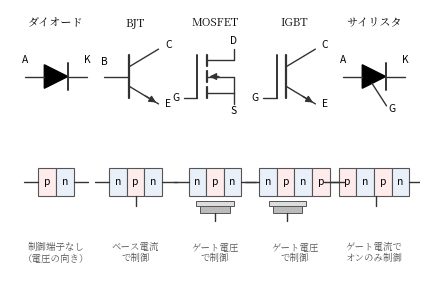

This chart was generated by the following Python code: (Note: this script raises an exception after producing the figure.)
#!/usr/bin/env python3
# fig2.2（第2章）: 本章で扱う5つの半導体スイッチ。回路記号と半導体の層構成，
# 制御のしかたを1枚に並べた見取り図。
import os
import matplotlib
matplotlib.use("Agg")
import matplotlib.pyplot as plt
from matplotlib.patches import Rectangle, Polygon
from matplotlib import font_manager as fm

JP = fm.FontProperties(fname="/usr/share/fonts/opentype/noto/NotoSerifCJK-Regular.ttc")
plt.rcParams["axes.unicode_minus"] = False

BLUE = "#2a5db0"
RED = "#c0392b"
LC = "#333"

fig, ax = plt.subplots(figsize=(4.4, 3.0))

COLS = [1.0, 2.9, 4.8, 6.7, 8.6]   # 各素子の中心x
YSYM = 5.6                          # 記号の中心y
YLAY = 2.9                          # 層構成の中心y

def wire(x0, y0, x1, y1, lw=1.0):
    ax.plot([x0, x1], [y0, y1], color=LC, lw=lw, solid_capstyle="round")

def layers(xc, labels, w=0.42, h=0.7):
    n = len(labels)
    x0 = xc - n * w / 2
    for i, lab in enumerate(labels):
        fc = "#eaf0fa" if lab.startswith("n") else "#fdeceb"
        ax.add_patch(Rectangle((x0 + i * w, YLAY - h / 2), w, h, fc=fc, ec="#555", lw=0.8))
        ax.text(x0 + i * w + w / 2, YLAY, lab, ha="center", va="center", fontsize=7.4)
    wire(x0 - 0.35, YLAY, x0, YLAY)
    wire(x0 + n * w, YLAY, x0 + n * w + 0.35, YLAY)
    return x0, x0 + n * w

# ============ ダイオード ============
xc = COLS[0]
wire(xc - 0.75, YSYM, xc - 0.28, YSYM)
wire(xc + 0.28, YSYM, xc + 0.75, YSYM)
ax.add_patch(Polygon([(xc - 0.28, YSYM + 0.3), (xc - 0.28, YSYM - 0.3), (xc + 0.28, YSYM)],
                     closed=True, fc="black", ec="black"))
wire(xc + 0.28, YSYM - 0.35, xc + 0.28, YSYM + 0.35, lw=1.4)
ax.text(xc - 0.75, YSYM + 0.35, "A", ha="center", fontsize=7.4)
ax.text(xc + 0.75, YSYM + 0.35, "K", ha="center", fontsize=7.4)
layers(xc, ["p", "n"])

# ============ BJT ============
xc = COLS[1]
wire(xc - 0.15, YSYM - 0.55, xc - 0.15, YSYM + 0.55, lw=1.6)   # ベースバー
wire(xc - 0.75, YSYM, xc - 0.15, YSYM)                          # B
wire(xc - 0.15, YSYM + 0.25, xc + 0.55, YSYM + 0.7)             # C
wire(xc - 0.15, YSYM - 0.25, xc + 0.55, YSYM - 0.7)             # E
ax.annotate("", xy=(xc + 0.55, YSYM - 0.7), xytext=(xc + 0.18, YSYM - 0.46),
            arrowprops=dict(arrowstyle="-|>", lw=1.0, color=LC))
ax.text(xc - 0.75, YSYM + 0.3, "B", ha="center", fontsize=7.4)
ax.text(xc + 0.78, YSYM + 0.72, "C", ha="center", fontsize=7.4)
ax.text(xc + 0.78, YSYM - 0.78, "E", ha="center", fontsize=7.4)
x0, x1 = layers(xc, ["n", "p", "n"])
wire(xc, YLAY - 0.35, xc, YLAY - 0.62)   # ベース端子

# ============ MOSFET ============
xc = COLS[2]
wire(xc - 0.42, YSYM - 0.55, xc - 0.42, YSYM + 0.55, lw=1.4)     # ゲート電極
for dy in (-0.42, 0.0, 0.42):                                     # チャネル3分割
    wire(xc - 0.2, YSYM + dy - 0.14, xc - 0.2, YSYM + dy + 0.14, lw=1.6)
wire(xc - 0.75, YSYM - 0.55, xc - 0.42, YSYM - 0.55)              # G
wire(xc - 0.2, YSYM + 0.42, xc + 0.45, YSYM + 0.42)               # D
wire(xc + 0.45, YSYM + 0.42, xc + 0.45, YSYM + 0.7)
wire(xc - 0.2, YSYM - 0.42, xc + 0.45, YSYM - 0.42)               # S
wire(xc + 0.45, YSYM - 0.42, xc + 0.45, YSYM - 0.7)
wire(xc - 0.2, YSYM, xc + 0.45, YSYM)
wire(xc + 0.45, YSYM, xc + 0.45, YSYM - 0.42)
ax.annotate("", xy=(xc - 0.2, YSYM), xytext=(xc + 0.16, YSYM),
            arrowprops=dict(arrowstyle="-|>", lw=1.0, color=LC))
ax.text(xc - 0.85, YSYM - 0.55, "G", ha="right", va="center", fontsize=7.4)
ax.text(xc + 0.45, YSYM + 0.82, "D", ha="center", fontsize=7.4)
ax.text(xc + 0.45, YSYM - 0.95, "S", ha="center", fontsize=7.4)
x0, x1 = layers(xc, ["n", "p", "n"])
ax.add_patch(Rectangle((xc - 0.45, YLAY - 0.62), 0.9, 0.14, fc="#ddd", ec="#555", lw=0.7))
ax.add_patch(Rectangle((xc - 0.35, YLAY - 0.78), 0.7, 0.16, fc="#bbb", ec="#555", lw=0.7))
wire(xc, YLAY - 0.78, xc, YLAY - 0.98)

# ============ IGBT ============
xc = COLS[3]
wire(xc - 0.42, YSYM - 0.55, xc - 0.42, YSYM + 0.55, lw=1.4)     # ゲート
wire(xc - 0.2, YSYM - 0.55, xc - 0.2, YSYM + 0.55, lw=1.6)       # ボディバー
wire(xc - 0.75, YSYM - 0.55, xc - 0.42, YSYM - 0.55)             # G
wire(xc - 0.2, YSYM + 0.25, xc + 0.5, YSYM + 0.7)                # C
wire(xc - 0.2, YSYM - 0.25, xc + 0.5, YSYM - 0.7)                # E
ax.annotate("", xy=(xc + 0.5, YSYM - 0.7), xytext=(xc + 0.14, YSYM - 0.47),
            arrowprops=dict(arrowstyle="-|>", lw=1.0, color=LC))
ax.text(xc - 0.85, YSYM - 0.55, "G", ha="right", va="center", fontsize=7.4)
ax.text(xc + 0.73, YSYM + 0.72, "C", ha="center", fontsize=7.4)
ax.text(xc + 0.73, YSYM - 0.78, "E", ha="center", fontsize=7.4)
x0, x1 = layers(xc, ["n", "p", "n", "p"])
ax.add_patch(Rectangle((xc - 0.62, YLAY - 0.62), 0.9, 0.14, fc="#ddd", ec="#555", lw=0.7))
ax.add_patch(Rectangle((xc - 0.52, YLAY - 0.78), 0.7, 0.16, fc="#bbb", ec="#555", lw=0.7))
wire(xc - 0.17, YLAY - 0.78, xc - 0.17, YLAY - 0.98)

# ============ サイリスタ ============
xc = COLS[4]
wire(xc - 0.75, YSYM, xc - 0.28, YSYM)
wire(xc + 0.28, YSYM, xc + 0.75, YSYM)
ax.add_patch(Polygon([(xc - 0.28, YSYM + 0.3), (xc - 0.28, YSYM - 0.3), (xc + 0.28, YSYM)],
                     closed=True, fc="black", ec="black"))
wire(xc + 0.28, YSYM - 0.35, xc + 0.28, YSYM + 0.35, lw=1.4)
wire(xc - 0.05, YSYM - 0.17, xc + 0.3, YSYM - 0.75)               # ゲート
ax.text(xc - 0.75, YSYM + 0.35, "A", ha="center", fontsize=7.4)
ax.text(xc + 0.75, YSYM + 0.35, "K", ha="center", fontsize=7.4)
ax.text(xc + 0.42, YSYM - 0.9, "G", ha="center", fontsize=7.4)
x0, x1 = layers(xc, ["p", "n", "p", "n"])
wire(xc + 0.05, YLAY - 0.35, xc + 0.05, YLAY - 0.62)

# ============ 見出しと制御方式 ============
names = ["ダイオード", "BJT", "MOSFET", "IGBT", "サイリスタ"]
ctrl = ["制御端子なし\n（電圧の向き）", "ベース電流\nで制御", "ゲート電圧\nで制御",
        "ゲート電圧\nで制御", "ゲート電流で\nオンのみ制御"]
for xc, nm, ct in zip(COLS, names, ctrl):
    ax.text(xc, 6.9, nm, ha="center", fontsize=8.0, fontproperties=JP)
    ax.text(xc, 1.35, ct, ha="center", va="top", fontsize=6.8,
            fontproperties=JP, color="#555")

ax.set_xlim(-0.1, 9.7)
ax.set_ylim(0.4, 7.3)
ax.axis("off")
fig.tight_layout()
EPS = os.path.expanduser("~/text_power_electronics/book/figures/fig2.2.eps")
fig.savefig(EPS, format="eps", bbox_inches="tight")
print("wrote", EPS)
